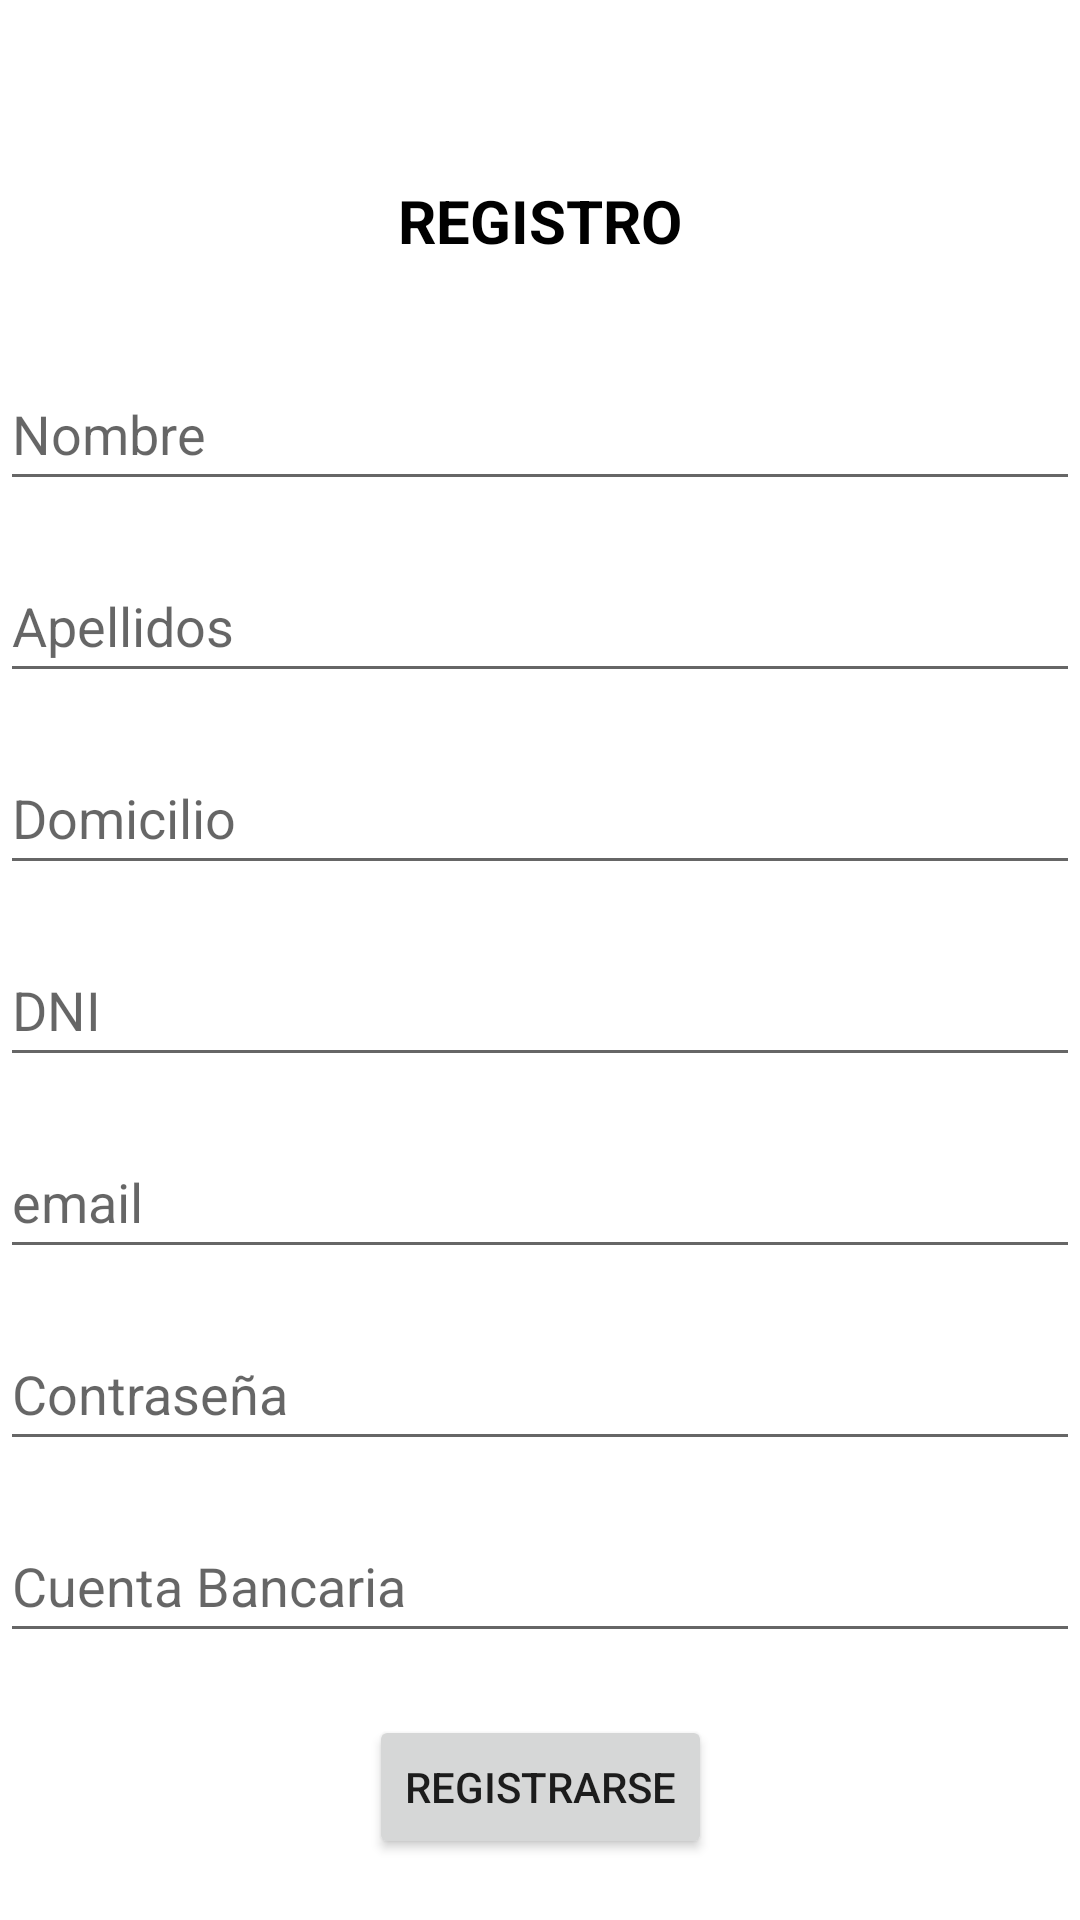

This screen was rendered from an Android layout file. Write that file and the resources it references.
<!-- AndroidManifest.xml: application theme Theme.Torogames -->
<!-- res/layout/activity_registro.xml -->
<?xml version="1.0" encoding="utf-8"?>
<androidx.constraintlayout.widget.ConstraintLayout xmlns:android="http://schemas.android.com/apk/res/android"
    xmlns:app="http://schemas.android.com/apk/res-auto"
    xmlns:tools="http://schemas.android.com/tools"
    android:id="@+id/main"
    android:layout_width="match_parent"
    android:layout_height="match_parent"
    tools:context=".Registro">

    <TextView
        android:id="@+id/registrotexto"
        android:layout_width="wrap_content"
        android:layout_height="wrap_content"
        android:layout_marginTop="60dp"
        android:text="REGISTRO"
        android:textColor="@android:color/black"
        android:textSize="20sp"
        android:textStyle="bold"
        app:layout_constraintBottom_toTopOf="@+id/etNombre"
        app:layout_constraintEnd_toEndOf="parent"
        app:layout_constraintHorizontal_bias="0.5"
        app:layout_constraintStart_toStartOf="parent"
        app:layout_constraintTop_toTopOf="parent"
        app:layout_constraintVertical_bias="0.5" />

    <EditText
        android:id="@+id/etNombre"
        android:layout_width="match_parent"
        android:layout_height="48dp"
        android:layout_marginTop="32dp"
        android:ems="10"
        android:hint="Nombre"
        android:inputType="text"
        app:layout_constraintEnd_toEndOf="parent"
        app:layout_constraintHorizontal_bias="0.5"
        app:layout_constraintStart_toStartOf="parent"
        app:layout_constraintTop_toBottomOf="@+id/registrotexto" />

    <EditText
        android:id="@+id/etApellidos"
        android:layout_width="match_parent"
        android:layout_height="48dp"
        android:layout_marginTop="16dp"
        android:ems="10"
        android:hint="Apellidos"
        android:inputType="text"
        app:layout_constraintEnd_toEndOf="parent"
        app:layout_constraintHorizontal_bias="0.5"
        app:layout_constraintStart_toStartOf="parent"
        app:layout_constraintTop_toBottomOf="@+id/etNombre" />

    <EditText
        android:id="@+id/etDomicilio"
        android:layout_width="match_parent"
        android:layout_height="48dp"
        android:layout_marginTop="16dp"
        android:ems="10"
        android:hint="Domicilio"
        android:inputType="text"
        app:layout_constraintTop_toBottomOf="@+id/etApellidos"
        tools:layout_editor_absoluteX="100dp" />

    <EditText
        android:id="@+id/etDNI"
        android:layout_width="match_parent"
        android:layout_height="48dp"
        android:layout_marginTop="16dp"
        android:ems="10"
        android:hint="DNI"
        android:inputType="text"
        app:layout_constraintTop_toBottomOf="@+id/etDomicilio"
        tools:layout_editor_absoluteX="100dp" />

    <EditText
        android:id="@+id/etEMAIL"
        android:layout_width="match_parent"
        android:layout_height="48dp"
        android:layout_marginTop="16dp"
        android:ems="10"
        android:hint="email"
        android:inputType="textEmailAddress"
        app:layout_constraintTop_toBottomOf="@+id/etDNI"
        tools:layout_editor_absoluteX="100dp" />

    <EditText
        android:id="@+id/etContraseña"
        android:layout_width="match_parent"
        android:layout_height="48dp"
        android:layout_marginTop="16dp"
        android:ems="10"
        android:hint="Contraseña"
        android:inputType="textPassword"
        app:layout_constraintTop_toBottomOf="@+id/etEMAIL"
        tools:layout_editor_absoluteX="100dp" />

    <EditText
        android:id="@+id/etBanco"
        android:layout_width="match_parent"
        android:layout_height="48dp"
        android:layout_marginTop="16dp"
        android:ems="10"
        android:hint="Cuenta Bancaria"
        android:inputType="text"
        app:layout_constraintTop_toBottomOf="@+id/etContraseña"
        tools:layout_editor_absoluteX="86dp" />

    <Button
        android:id="@+id/botonRegistro"
        android:layout_width="wrap_content"
        android:layout_height="wrap_content"
        android:onClick="lanzarConfirmar"
        android:text="Registrarse"
        app:layout_constraintBottom_toBottomOf="parent"
        app:layout_constraintEnd_toEndOf="parent"
        app:layout_constraintHorizontal_bias="0.5"
        app:layout_constraintStart_toStartOf="parent"
        app:layout_constraintTop_toBottomOf="@+id/etBanco"
        app:layout_constraintVertical_bias="0.5" />

</androidx.constraintlayout.widget.ConstraintLayout>
<!-- resources referenced by this layout -->
<resources>
  <style name="Theme.Torogames" parent="Theme.MaterialComponents.DayNight.DarkActionBar">
          
          <item name="colorPrimary">@color/purple_500</item>
          <item name="colorPrimaryVariant">@color/purple_700</item>
          <item name="colorOnPrimary">@color/white</item>
          
          <item name="colorSecondary">@color/teal_200</item>
          <item name="colorSecondaryVariant">@color/teal_700</item>
          <item name="colorOnSecondary">@color/black</item>
          
          <item name="android:statusBarColor">?attr/colorPrimaryVariant</item>
          
      </style>
  <!-- not gathered from this repository: default colours our renderer supplied (Android Studio template values) -->
  <color name="purple_500">#FF6200EE</color>
  <color name="purple_700">#FF3700B3</color>
  <color name="teal_200">#FF03DAC5</color>
  <color name="teal_700">#FF018786</color>
  <color name="black">#FF000000</color>
  <color name="white">#FFFFFFFF</color>
</resources>
